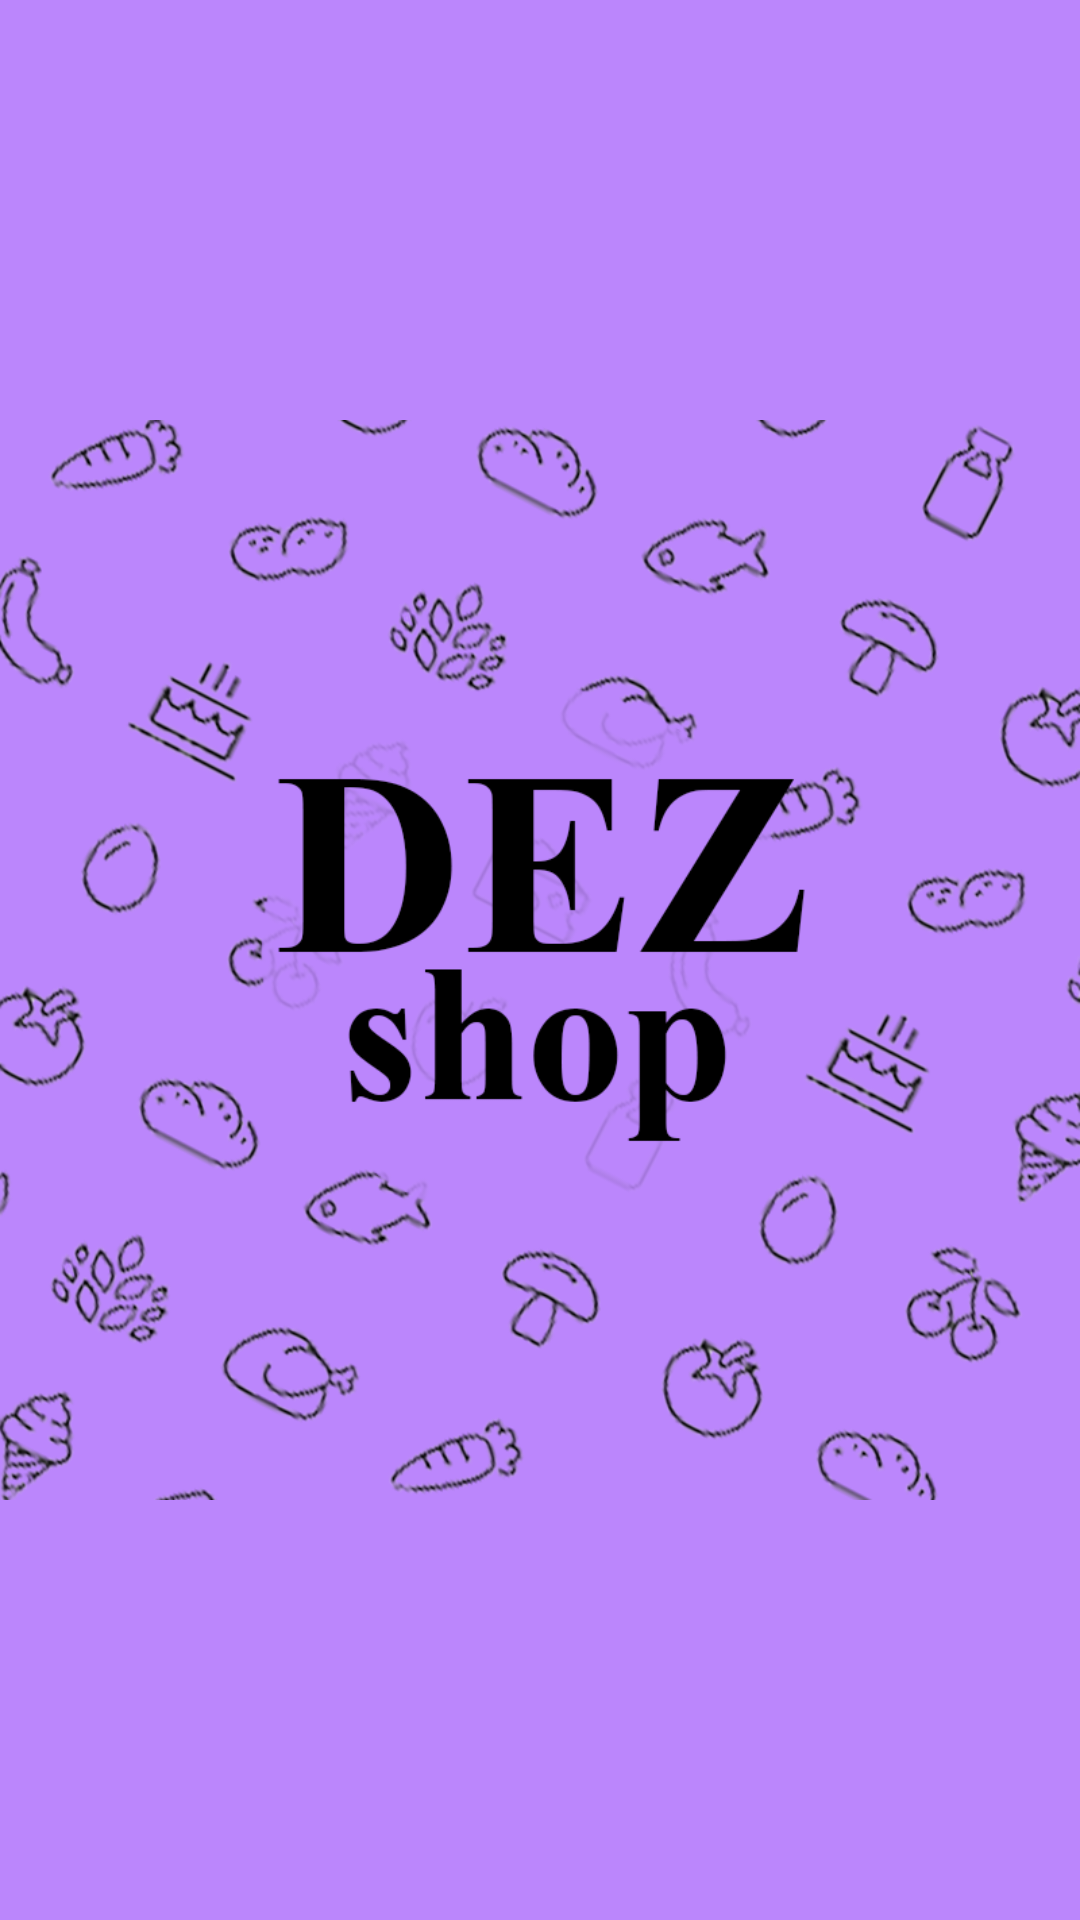

The Android layout XML behind this screen, and the referenced resources:
<!-- AndroidManifest.xml: application theme Theme.Diplim20 -->
<!-- res/layout/activity_splash.xml -->
<?xml version="1.0" encoding="utf-8"?>
<androidx.constraintlayout.widget.ConstraintLayout xmlns:android="http://schemas.android.com/apk/res/android"
    xmlns:app="http://schemas.android.com/apk/res-auto"
    xmlns:tools="http://schemas.android.com/tools"
    android:layout_width="match_parent"
    android:layout_height="match_parent"
    tools:context=".Splash"
    android:background="@color/purple_200">

    <ImageView
        android:layout_width="650dp"
        android:layout_height="1100dp"
        android:src="@drawable/back"
        app:layout_constraintBottom_toBottomOf="parent"
        app:layout_constraintEnd_toEndOf="parent"
        app:layout_constraintHorizontal_bias="0.43"
        app:layout_constraintStart_toStartOf="parent"
        app:layout_constraintTop_toTopOf="parent"
        app:layout_constraintVertical_bias="0.853">

    </ImageView>

    <ImageView

        android:layout_width="wrap_content"
        android:layout_height="wrap_content"
        android:src="@drawable/logo"
        app:layout_constraintBottom_toBottomOf="parent"
        app:layout_constraintEnd_toEndOf="parent"
        app:layout_constraintHorizontal_bias="1.0"
        app:layout_constraintStart_toStartOf="parent"
        app:layout_constraintTop_toTopOf="parent"
        app:layout_constraintVertical_bias="0.0">

    </ImageView>

</androidx.constraintlayout.widget.ConstraintLayout>
<!-- resources referenced by this layout -->
<resources>
  <!-- drawable logo: png bitmap (drawable, 243680 bytes) -->
  <style name="Theme.Diplim20" parent="Theme.MaterialComponents.Light.DarkActionBar">
          
          <item name="colorPrimary">#966BD3</item>
          <item name="colorPrimaryVariant">@color/purple_700</item>
          <item name="colorOnPrimary">@color/white</item>
          
          <item name="colorSecondary">@color/teal_200</item>
          <item name="colorSecondaryVariant">@color/teal_700</item>
          <item name="colorOnSecondary">@color/purple_700</item>
          
          <item name="android:statusBarColor">#966BD3</item>
          
      </style>
  <!-- not gathered from this repository: default colours our renderer supplied (Android Studio template values) -->
  <color name="purple_200">#FFBB86FC</color>
  <color name="purple_700">#FF3700B3</color>
  <color name="teal_200">#FF03DAC5</color>
  <color name="teal_700">#FF018786</color>
  <color name="white">#FFFFFFFF</color>
</resources>
